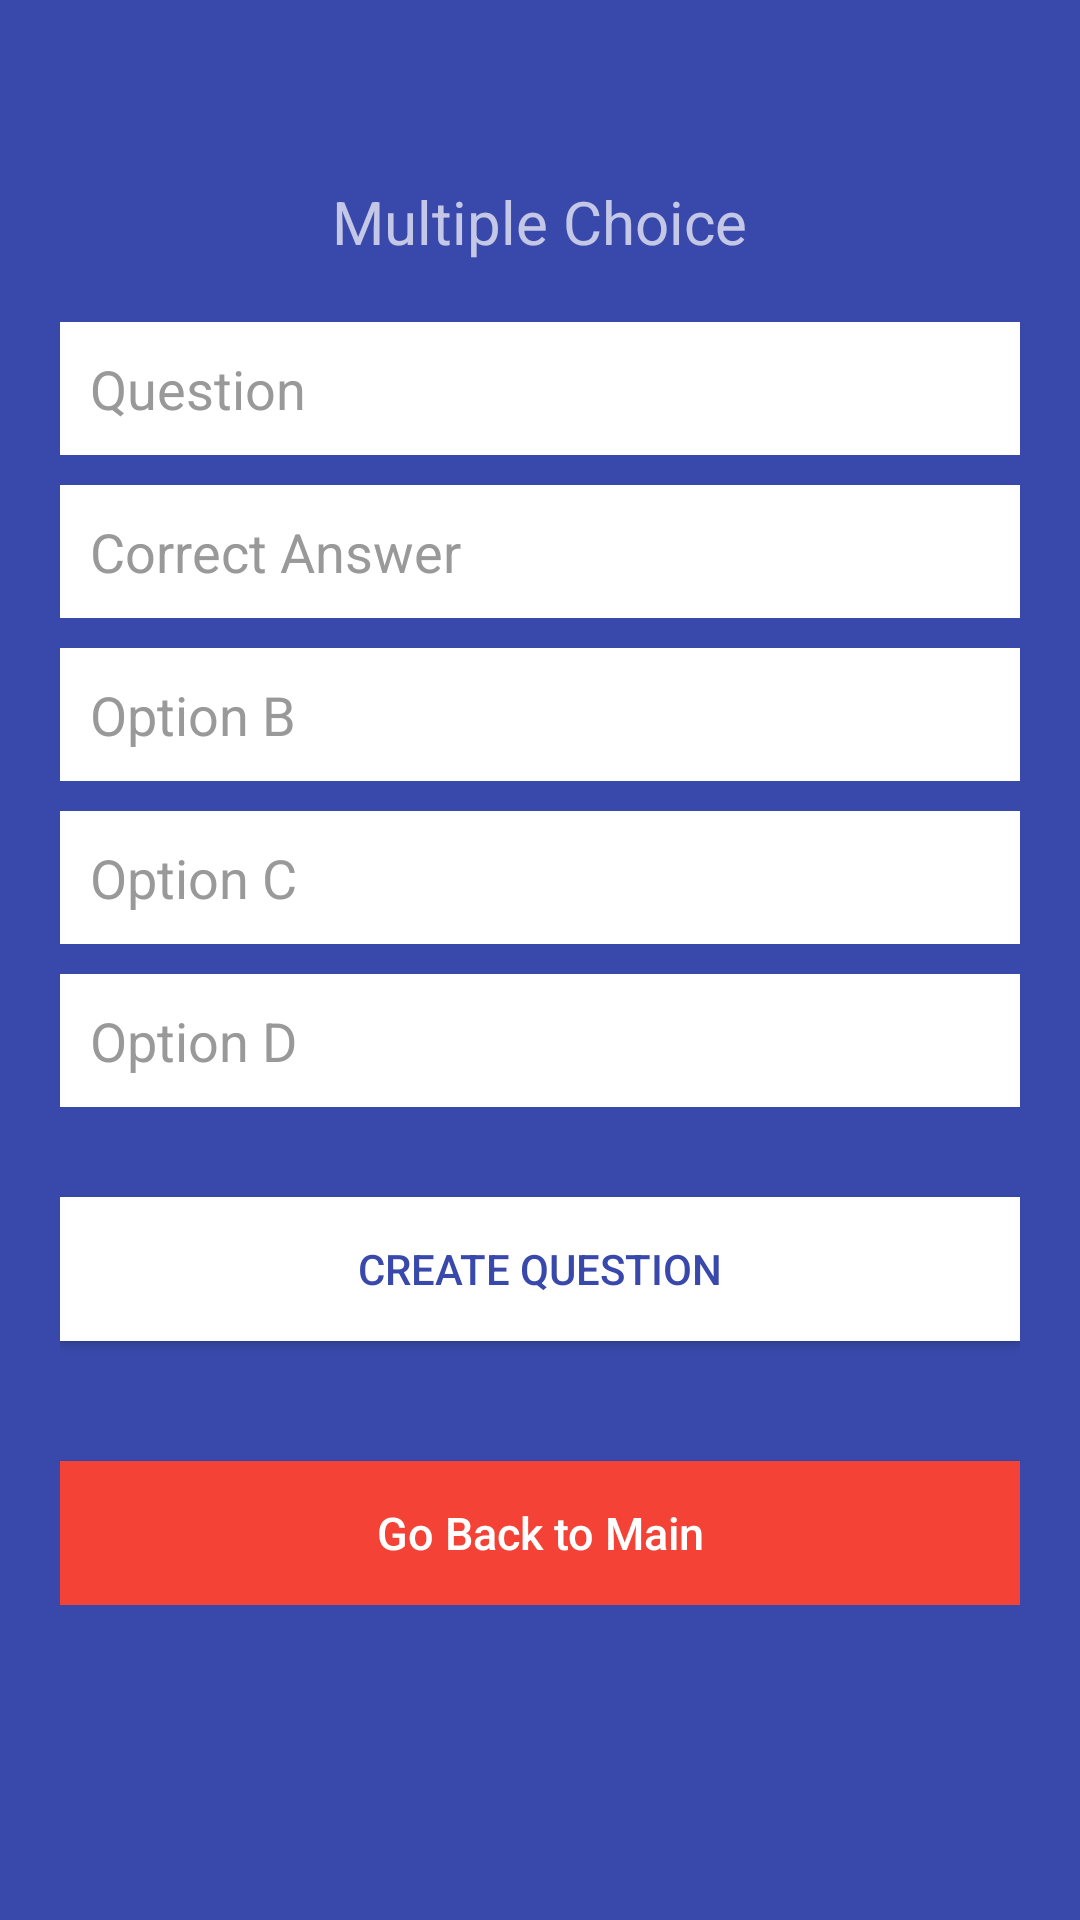

Reconstruct the res/layout file that produces this screen, plus the resources it refers to.
<!-- AndroidManifest.xml: application theme AppTheme -->
<!-- res/layout/activity_create_quiz__mc.xml -->
<LinearLayout xmlns:android="http://schemas.android.com/apk/res/android"

    android:layout_width="fill_parent"
    android:layout_height="fill_parent">

    <ScrollView xmlns:android="http://schemas.android.com/apk/res/android"
        android:layout_width="fill_parent"
        android:layout_height="fill_parent"
        android:background="@color/bg_register"
        android:scrollbarStyle="outsideOverlay">
        <LinearLayout
            android:id="@+id/linearLayout1"
            android:layout_width="match_parent"
            android:layout_height="wrap_content"
            android:orientation="vertical"
            android:layout_gravity="top"
            >

            <LinearLayout
                android:layout_width="match_parent"
                android:layout_height="wrap_content"
                android:layout_gravity="top"
                android:orientation="vertical"
                android:gravity="center_vertical|center_horizontal"
                android:paddingLeft="20dp"
                android:paddingRight="20dp" >
        <TextView
            android:layout_width="wrap_content"
            android:layout_height="wrap_content"
            android:id="@+id/quiznum"
            android:layout_centerHorizontal="true"
            android:layout_centerVertical="true"
            android:paddingBottom="20dp"
            android:textColor="@color/white"
            android:textSize="30dp" />
        <TextView
            android:layout_width="wrap_content"
            android:layout_height="wrap_content"
            android:text="Multiple Choice"
            android:layout_centerHorizontal="true"
            android:layout_centerVertical="true"
            android:paddingBottom="20dp"
            android:textSize="20dp" />

        <EditText
            android:id="@+id/question"
            android:layout_width="fill_parent"
            android:layout_height="wrap_content"
            android:layout_marginBottom="10dp"
            android:background="@color/input_register_bg"
            android:hint="@string/hint_question"
            android:padding="10dp"
            android:singleLine="false"
            android:inputType="textCapWords|textMultiLine"
            android:textColor="@color/input_register"
            android:textColorHint="@color/input_register_hint"
            android:textCursorDrawable="@null"
            android:cursorVisible="true"/>

        <EditText
            android:id="@+id/optiona"
            android:layout_width="fill_parent"
            android:layout_height="wrap_content"
            android:layout_marginBottom="10dp"
            android:background="@color/input_register_bg"
            android:hint="@string/hint_correctans"
            android:padding="10dp"
            android:singleLine="false"
            android:inputType="textCapWords|textMultiLine"
            android:textColor="@color/input_register"
            android:textColorHint="@color/input_register_hint"
            android:textCursorDrawable="@null"
            android:cursorVisible="true"/>

        <EditText
            android:id="@+id/optionb"
            android:layout_width="fill_parent"
            android:layout_height="wrap_content"
            android:layout_marginBottom="10dp"
            android:background="@color/input_register_bg"
            android:hint="@string/hint_optionb"
            android:padding="10dp"
            android:singleLine="false"
            android:inputType="textCapWords|textMultiLine"
            android:textColor="@color/input_register"
            android:textColorHint="@color/input_register_hint"
            android:textCursorDrawable="@null"
            android:cursorVisible="true"/>
        <EditText
            android:id="@+id/optionc"
            android:layout_width="fill_parent"
            android:layout_height="wrap_content"
            android:layout_marginBottom="10dp"
            android:background="@color/input_register_bg"
            android:hint="@string/hint_optionc"
            android:padding="10dp"
            android:singleLine="false"
            android:inputType="textCapWords|textMultiLine"
            android:textColor="@color/input_register"
            android:textColorHint="@color/input_register_hint"
            android:textCursorDrawable="@null"
            android:cursorVisible="true"/>
        <EditText
            android:id="@+id/optiond"
            android:layout_width="fill_parent"
            android:layout_height="wrap_content"
            android:layout_marginBottom="10dp"
            android:background="@color/input_register_bg"
            android:hint="@string/hint_optiond"
            android:padding="10dp"
            android:singleLine="false"
            android:inputType="textCapWords|textMultiLine"
            android:textColor="@color/input_register"
            android:textColorHint="@color/input_register_hint"
            android:textCursorDrawable="@null"
            android:cursorVisible="true"/>

        <Button
            android:id="@+id/btnSubmitquestion"
            android:layout_width="fill_parent"
            android:layout_height="wrap_content"
            android:layout_marginTop="20dip"
            android:background="@color/white"
            android:text="@string/btn_submitquestion"
            android:textColor="@color/bg_register" />

        

        <Button
            android:id="@+id/btnBacktomain"
            android:layout_width="fill_parent"
            android:layout_height="wrap_content"
            android:layout_marginTop="40dip"
            android:background="@color/bg_question"
            android:text="Go Back to Main"
            android:textAllCaps="false"
            android:textColor="@color/white"
            android:textSize="15dp" />
    </LinearLayout>

</LinearLayout>
    </ScrollView>
    </LinearLayout>
<!-- resources referenced by this layout -->
<resources>
  <color name="bg_question">#F44336</color>
  <color name="bg_register">#3949AB</color>
  <color name="input_register">#222222</color>
  <color name="input_register_bg">#ffffff</color>
  <color name="input_register_hint">#999999</color>
  <color name="white">#ffffff</color>
  <string name="btn_submitquestion">Create Question</string>
  <string name="hint_correctans">Correct Answer</string>
  <string name="hint_optionb">Option B</string>
  <string name="hint_optionc">Option C</string>
  <string name="hint_optiond">Option D</string>
  <string name="hint_question">Question</string>
  <style name="AppTheme" parent="Theme.AppCompat.NoActionBar">
  
      </style>
</resources>
